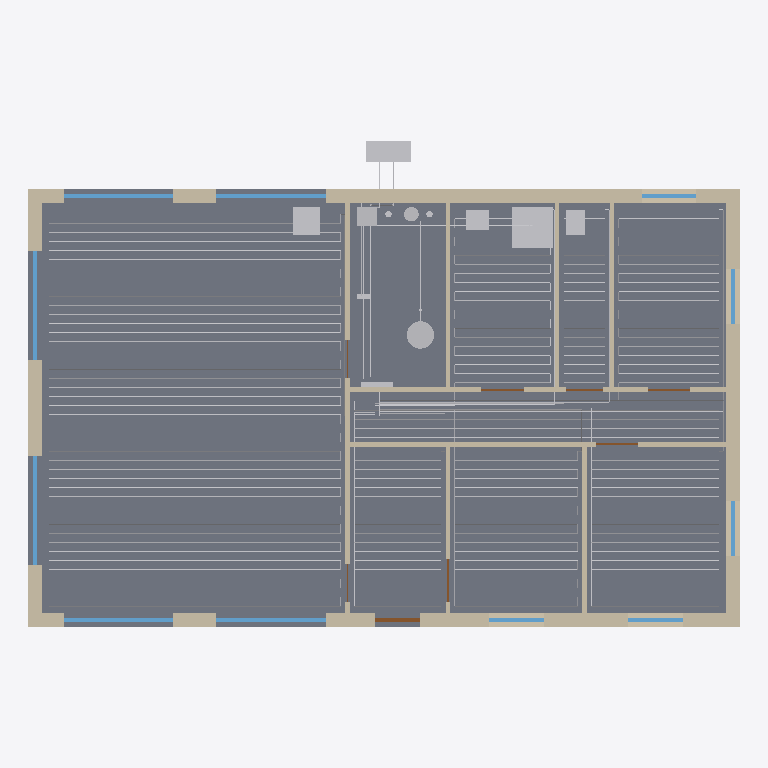
Plan cut of the same IFC building model at storey 'RDC' (level 0.00 m, cut at 1.40 m), seen from above with north up, elements coloured by IFC class: 147 other elements (light grey), 12 walls (beige), 11 windows (light blue), 8 doors (brown), 1 slab (grey). Cut surfaces are drawn darker.
Extent 15.6 m × 10.7 m × 4.3 m (x, y, z). Storeys (2): RDC at 0.00 m; Combles at 2.70 m. Elements (526): 398 IfcPipeSegment, 25 IfcDuctSegment, 22 IfcPipeFitting, 16 IfcWall, 11 IfcWindow, 9 IfcDuctFitting, 8 IfcDoor, 8 IfcSpaceHeater, 8 IfcUnitaryControlElement, 7 IfcAirTerminal, 4 IfcSanitaryTerminal, 2 IfcSlab.

HEADER;
FILE_DESCRIPTION(('ViewDefinition[DesignTransferView]'),'2;1');
FILE_NAME('/dev/null','2026-11-05T08:12:25+00:00',(''),(''),'IfcOpenShell 0.9.0.post1','IfcOpenShell 0.9.0.post1','Nobody');
FILE_SCHEMA(('IFC4'));
ENDSEC;
DATA;
#1=IFCPROJECT('1_PxsBbcjLsODUAdciBGAY',$,'Maison plain-pied PAC + plancher chauffant','Maison RE 2020 : plancher chauffant basse température, VMC double flux, ballon thermodynamique',$,'Maison plain-pied 118 m² : PAC air/eau, plancher chauffant, VMC double flux',$,(#10),#5);
#12=IFCSITE('1Pcp$jV5fH9xe_b6ljUQcW',$,'Terrain','Saône-et-Loire (71)',$,#20,$,$,$,$,$,$,$,$);
#13=IFCBUILDING('1YfoNOwAnURPTqmK9tdP5G',$,'Maison plain-pied PAC + plancher chauffant',$,$,#25,$,$,$,$,$,$);
#26=IFCBUILDINGSTOREY('3WW1bNY2LTb8_hFRikHnFM',$,'RDC',$,$,#37,$,$,$,0.0);
#38=IFCBUILDINGSTOREY('0Qg7pmJ8fPjOFoPtXJaKLf',$,'Combles',$,$,#48,$,$,$,2.7);
#275=IFCSLAB('2L2EG3MM5PBOehXQoDhhX7',$,'Plancher bas',$,$,#288,#282,$,.BASESLAB.);
#176=IFCWALL('3lnStTIxjO29xt$hzQwuK5',$,'Mur extérieur Nord RDC',$,$,#189,#183,$,.SOLIDWALL.);
#141=IFCWALL('1Fp2ChPdbGjBpZhkjNiQZp',$,'Mur extérieur Sud RDC',$,$,#155,#148,$,.SOLIDWALL.);
#242=IFCWALL('2E0b33E7LJoPCdKCRQguSN',$,'Mur extérieur Est RDC',$,$,#255,#249,$,.SOLIDWALL.);
#209=IFCWALL('3a9V$GTfvQVOFZ5iyKz$ii',$,'Mur extérieur Ouest RDC',$,$,#222,#216,$,.SOLIDWALL.);
#742=IFCWALL('38UyvqU2fMRxTSfdOvAy$Z',$,'Cloison RDC 1',$,$,#755,#749,$,.PARTITIONING.);
#14220=IFCSANITARYTERMINAL('1VUrWzYRjQIgKrK01uPGBX',$,'Douche Salle de bains',$,$,#14233,#14227,$,.SHOWER.);
#795=IFCWALL('1dJXjbOfbGtR2iB8$FGt56',$,'Cloison RDC 3',$,$,#808,#802,$,.PARTITIONING.);
#769=IFCWALL('1tB_ZAsa5SixvfawhxXzhG',$,'Cloison RDC 2',$,$,#782,#776,$,.PARTITIONING.);
#2609=IFCUNITARYEQUIPMENT('0Gsni0FADK5PNyJwLJ$M2M',$,'PAC air/eau monobloc',$,'Pompe à chaleur air/eau',#2622,#2616,$,.USERDEFINED.);
#899=IFCWALL('0SzCdo1LvUVQnOI2EN7_cY',$,'Cloison RDC 7',$,$,#912,#906,$,.PARTITIONING.);
#14174=IFCSANITARYTERMINAL('07q1uTE8TLWuX55OHfLDrr',$,'Évier Séjour / cuisine',$,$,#14187,#14181,$,.SINK.);
#847=IFCWALL('2p4M5gqMjV7hfhAUUtAThu',$,'Cloison RDC 5',$,$,#860,#854,$,.PARTITIONING.);
#873=IFCWALL('2$yoIIOnnRlQ0_XFfvF23X',$,'Cloison RDC 6',$,$,#886,#880,$,.PARTITIONING.);
#925=IFCWALL('0jDvQgYZTIAOgdpnW_CtLm',$,'Cloison RDC 8',$,$,#938,#932,$,.PARTITIONING.);
#14045=IFCTANK('1Ybv0N7TLHgeDDaPqNAJYJ',$,'Ballon thermodynamique 200 L',$,$,#14058,#14052,$,.STORAGE.);
#821=IFCWALL('3TIkeZyI5QUuoxjC4cgeJV',$,'Cloison RDC 4',$,$,#834,#828,$,.PARTITIONING.);
#14243=IFCSANITARYTERMINAL('07nK1iaTHIFRRUzB2E7Lxk',$,'WC WC / buanderie',$,$,#14256,#14250,$,.WCSEAT.);
#14197=IFCSANITARYTERMINAL('2JJP4cNMzLoRYhf4gBmY9w',$,'Lavabo Salle de bains',$,$,#14210,#14204,$,.WASHHANDBASIN.);
#1529=IFCWINDOW('1TcqnXswTMHxqlC7gbR$lX',$,'Fenêtre Séjour / cuisine Sud 2 (RDC)',$,$,#1542,#1536,$,2.2,2.4,.WINDOW.,$,$);
#1633=IFCWINDOW('37BA7jiurRVQLuTaiFJb18',$,'Fenêtre Séjour / cuisine Nord 2 (RDC)',$,$,#1646,#1640,$,2.2,2.4,.WINDOW.,$,$);
#1372=IFCWINDOW('3hjbXUf$bOTwBz5xH9KCx8',$,'Fenêtre Séjour / cuisine Ouest 1 (RDC)',$,$,#1385,#1379,$,2.2,2.4,.WINDOW.,$,$);
#1425=IFCWINDOW('2oHzl$BWrGpRoJ$7FtMi4e',$,'Fenêtre Séjour / cuisine Ouest 2 (RDC)',$,$,#1438,#1432,$,2.2,2.4,.WINDOW.,$,$);
#1477=IFCWINDOW('39QxTBkU9RXwIA$vh$BFI0',$,'Fenêtre Séjour / cuisine Sud 1 (RDC)',$,$,#1490,#1484,$,2.2,2.4,.WINDOW.,$,$);
#1581=IFCWINDOW('1NTUGM6bvK78pJj3S8uQFy',$,'Fenêtre Séjour / cuisine Nord 1 (RDC)',$,$,#1594,#1588,$,2.2,2.4,.WINDOW.,$,$);
#2654=IFCUNITARYEQUIPMENT('2JXsXWetLRyueN$ijrfJn_',$,'Module hydraulique PAC',$,'Module hydraulique',#2668,#2661,$,.USERDEFINED.);
#7279=IFCPIPESEGMENT('13Tv8y1i5R5Bo$Fth4IH6g',$,'Tube 16x2 Boucle Dégagement aller',$,$,#7292,#7286,$,$);
#7335=IFCPIPESEGMENT('2jkAPahqLLuhksTeRa6Y4F',$,'Tube 16x2 Boucle Dégagement aller',$,$,#7348,#7342,$,$);
#7391=IFCPIPESEGMENT('3p8z8MXHfHkfaFVzE4XQyQ',$,'Tube 16x2 Boucle Dégagement aller',$,$,#7404,#7398,$,$);
#7559=IFCPIPESEGMENT('0sJskQmzHHW8UkZN1nlB2p',$,'Tube 16x2 Boucle Dégagement retour',$,$,#7572,#7566,$,$);
#13930=IFCPIPESEGMENT('0Pn07JmX9LOeV3$4CgwUFA',$,'Tube 16x2 Boucle Chambre 3 retour',$,$,#13943,#13937,$,$);
#7447=IFCPIPESEGMENT('2w11xclHjM2uyr64EzSa7Q',$,'Tube 16x2 Boucle Dégagement aller',$,$,#7460,#7454,$,$);
#3409=IFCPIPESEGMENT('1gO69OycvNrAmSExMXe1iv',$,'Tube 16x2 Boucle Séjour / cuisine aller',$,$,#3422,#3416,$,$);
#3689=IFCPIPESEGMENT('2K1N4lpfXGBAj37W1SmNMA',$,'Tube 16x2 Boucle Séjour / cuisine aller',$,$,#3702,#3696,$,$);
#3745=IFCPIPESEGMENT('0j5jgbypLHvOBs6dWIBDU0',$,'Tube 16x2 Boucle Séjour / cuisine aller',$,$,#3758,#3752,$,$);
#3801=IFCPIPESEGMENT('35wlnonMDRYwHegdJXT36I',$,'Tube 16x2 Boucle Séjour / cuisine aller',$,$,#3814,#3808,$,$);
#3857=IFCPIPESEGMENT('27A4wIMMzMTwOyirkRMd9u',$,'Tube 16x2 Boucle Séjour / cuisine aller',$,$,#3870,#3864,$,$);
#4137=IFCPIPESEGMENT('3OspsGFhjSoRooJwNHSiwX',$,'Tube 16x2 Boucle Séjour / cuisine aller',$,$,#4150,#4144,$,$);
#4193=IFCPIPESEGMENT('1BDc_oW61Ie9o$a1jOd03F',$,'Tube 16x2 Boucle Séjour / cuisine aller',$,$,#4206,#4200,$,$);
#4249=IFCPIPESEGMENT('3v$90NFDvOHQCisA6QlCUF',$,'Tube 16x2 Boucle Séjour / cuisine aller',$,$,#4262,#4256,$,$);
#4305=IFCPIPESEGMENT('07qE1fajzMeQE3R6yydbP$',$,'Tube 16x2 Boucle Séjour / cuisine aller',$,$,#4318,#4312,$,$);
#4585=IFCPIPESEGMENT('1c82A$uqnTY8UbYjlVD4LQ',$,'Tube 16x2 Boucle Séjour / cuisine aller',$,$,#4598,#4592,$,$);
#4641=IFCPIPESEGMENT('3OPItR9mHGKg2lAJhRtY0G',$,'Tube 16x2 Boucle Séjour / cuisine aller',$,$,#4654,#4648,$,$);
#4697=IFCPIPESEGMENT('0qj7MxU5fUdhT6qY7bn7ZX',$,'Tube 16x2 Boucle Séjour / cuisine aller',$,$,#4710,#4704,$,$);
#4753=IFCPIPESEGMENT('1NXSJMvlbI9wuiWJbfpHTZ',$,'Tube 16x2 Boucle Séjour / cuisine aller',$,$,#4766,#4760,$,$);
#4865=IFCPIPESEGMENT('04vnAV6yfP$hVQjdG1qYLk',$,'Tube 16x2 Boucle Séjour / cuisine aller',$,$,#4878,#4872,$,$);
#5033=IFCPIPESEGMENT('0jckduJLfI8fne20XxXQ7Z',$,'Tube 16x2 Boucle Séjour / cuisine aller',$,$,#5046,#5040,$,$);
#5145=IFCPIPESEGMENT('3RkHmffDrHxhVa_vAKwxM1',$,'Tube 16x2 Boucle Séjour / cuisine aller',$,$,#5158,#5152,$,$);
#5201=IFCPIPESEGMENT('1rrBx8kWXJFhqa2MHAyqEI',$,'Tube 16x2 Boucle Séjour / cuisine aller',$,$,#5214,#5208,$,$);
#5257=IFCPIPESEGMENT('1jBah2jnfQKgCt5wYh9RO5',$,'Tube 16x2 Boucle Séjour / cuisine aller',$,$,#5270,#5264,$,$);
#5313=IFCPIPESEGMENT('3hVbtRteDV0g7hFTpFPRBI',$,'Tube 16x2 Boucle Séjour / cuisine aller',$,$,#5326,#5320,$,$);
#5593=IFCPIPESEGMENT('1CRsi5PiPTWgmH6xwBtVw9',$,'Tube 16x2 Boucle Séjour / cuisine aller',$,$,#5606,#5600,$,$);
#5649=IFCPIPESEGMENT('2xBS__cczV$g0Ock9EAzLl',$,'Tube 16x2 Boucle Séjour / cuisine aller',$,$,#5662,#5656,$,$);
#3633=IFCPIPESEGMENT('2_HvFR4zjTseYLsRxV5CUa',$,'Tube 16x2 Boucle Séjour / cuisine aller',$,$,#3646,#3640,$,$);
#3913=IFCPIPESEGMENT('2DfxzA58PQJPOuvG0ePktF',$,'Tube 16x2 Boucle Séjour / cuisine aller',$,$,#3926,#3920,$,$);
#4081=IFCPIPESEGMENT('1CWMcX3WnMiRtMXvYCFUlo',$,'Tube 16x2 Boucle Séjour / cuisine aller',$,$,#4094,#4088,$,$);
#4361=IFCPIPESEGMENT('0oecWda7XKQRqNByIG4kLg',$,'Tube 16x2 Boucle Séjour / cuisine aller',$,$,#4374,#4368,$,$);
#4809=IFCPIPESEGMENT('3wv2oo5_fRhfy9a_Rx4TnV',$,'Tube 16x2 Boucle Séjour / cuisine aller',$,$,#4822,#4816,$,$);
#5089=IFCPIPESEGMENT('0psEaAwBzN9hMZewOcyikh',$,'Tube 16x2 Boucle Séjour / cuisine aller',$,$,#5102,#5096,$,$);
#5537=IFCPIPESEGMENT('0jplmIaOTHnQ74Zm9$OMlq',$,'Tube 16x2 Boucle Séjour / cuisine aller',$,$,#5550,#5544,$,$);
#5705=IFCPIPESEGMENT('1$W514F_XMPAKBb7x57Wdv',$,'Tube 16x2 Boucle Séjour / cuisine aller',$,$,#5718,#5712,$,$);
#5761=IFCPIPESEGMENT('3zQ9OBoXfV$v4Y2RLjn2od',$,'Tube 16x2 Boucle Séjour / cuisine aller',$,$,#5774,#5768,$,$);
#12611=IFCPIPESEGMENT('38NjN6E5HOLxaLPlPPhlr7',$,'Tube 16x2 Boucle WC / buanderie retour',$,$,#12624,#12618,$,$);
#1685=IFCWINDOW('2xV5pwnS1NEPGY5cjBskRh',$,'Fenêtre Chambre 1 Sud 1 (RDC)',$,$,#1698,#1692,$,1.25,1.2,.WINDOW.,$,$);
#1737=IFCWINDOW('29wLi2zv5HFuRfRdASWbbU',$,'Fenêtre Chambre 2 Est 1 (RDC)',$,$,#1750,#1744,$,1.25,1.2,.WINDOW.,$,$);
#1789=IFCWINDOW('2xWaYnjKjMP86fPqecLBZU',$,'Fenêtre Chambre 2 Sud 1 (RDC)',$,$,#1802,#1796,$,1.25,1.2,.WINDOW.,$,$);
#1841=IFCWINDOW('1DkterZGTKW9zfCiiC3UVW',$,'Fenêtre Chambre 3 Est 1 (RDC)',$,$,#1854,#1848,$,1.25,1.2,.WINDOW.,$,$);
#1893=IFCWINDOW('3qZ6Kn439VxxOAkLIk5dvt',$,'Fenêtre Chambre 3 Nord 1 (RDC)',$,$,#1906,#1900,$,1.25,1.2,.WINDOW.,$,$);
#8766=IFCPIPESEGMENT('34FnWSbn5PfhL6GkrdbNa7',$,'Tube 16x2 Boucle Chambre 1 retour',$,$,#8779,#8773,$,$);
#5845=IFCPIPESEGMENT('0_lLudKDfVdRo4b68tD$Rn',$,'Tube 16x2 Boucle Séjour / cuisine retour',$,$,#5858,#5852,$,$);
#11264=IFCPIPESEGMENT('1MnxjOX8jHVuTU3zpN74rV',$,'Tube 16x2 Boucle Salle de bains retour',$,$,#11277,#11271,$,$);
#11435=IFCPIPESEGMENT('2wt_mz0ZzLDR3rhM6JZPwd',$,'Tube 16x2 Boucle WC / buanderie aller',$,$,#11448,#11442,$,$);
#12583=IFCPIPESEGMENT('3ZzkkJwunVXPN9649Yr7Jd',$,'Tube 16x2 Boucle WC / buanderie retour',$,$,#12596,#12590,$,$);
#13902=IFCPIPESEGMENT('0hpQWS12rQPBWf0EUcaGcq',$,'Tube 16x2 Boucle Chambre 3 retour',$,$,#13915,#13909,$,$);
#7730=IFCPIPESEGMENT('0KYn9Y7KnTv8x0Yg6I22lS',$,'Tube 16x2 Boucle Chambre 1 aller',$,$,#7743,#7737,$,$);
#1320=IFCDOOR('3_IXEUi75RxurHI758cff6',$,'Porte d''entrée (RDC)',$,$,#1333,#1327,$,2.15,1.0,.DOOR.,$,$);
#11292=IFCPIPESEGMENT('3TR3lq4iXNlvcBcImRi9hP',$,'Tube 16x2 Boucle Salle de bains retour',$,$,#11305,#11299,$,$);
#3034=IFCTANK('0cY9ELqz5PahPmFIdMwTQI',$,'Vase d''expansion 18 L',$,$,#3047,#3041,$,.EXPANSION.);
#8937=IFCPIPESEGMENT('3k08iI3OnMRg9enCgsn6S7',$,'Tube 16x2 Boucle Chambre 2 aller',$,$,#8950,#8944,$,$);
#3106=IFCPIPEFITTING('2rWk$15LTNtxoZHBbIgjl9',$,'Collecteur plancher chauffant 8 départs',$,$,#3119,#3113,$,.JUNCTION.);
#6044=IFCPIPESEGMENT('21s3lGAHvRvu1gKAzRPAXg',$,'Tube 16x2 Boucle Entrée aller',$,$,#6057,#6051,$,$);
#3138=IFCPIPESEGMENT('09R1z9siPIQOBWijHhaUEJ',$,'Tube 26x3 Départ collecteur',$,$,#3151,#3145,$,$);
#3227=IFCPIPESEGMENT('1y3tBforLO9xNjat$jgjUa',$,'Tube 26x3 Retour collecteur',$,$,#3240,#3234,$,$);
#8965=IFCPIPESEGMENT('32p4_XHdLVaBILUx9infye',$,'Tube 16x2 Boucle Chambre 2 aller',$,$,#8978,#8972,$,$);
#9301=IFCPIPESEGMENT('1QRGsRu09MRhmZS9fJvjeg',$,'Tube 16x2 Boucle Chambre 2 aller',$,$,#9314,#9308,$,$);
#9357=IFCPIPESEGMENT('2taWY9kxHLtOEqQyUv21mC',$,'Tube 16x2 Boucle Chambre 2 aller',$,$,#9370,#9364,$,$);
#9749=IFCPIPESEGMENT('2$$RidbjLGCP6L$joyvnUH',$,'Tube 16x2 Boucle Chambre 2 aller',$,$,#9762,#9756,$,$);
#9805=IFCPIPESEGMENT('3b7zAS4IHPtP9omL5wMFha',$,'Tube 16x2 Boucle Chambre 2 aller',$,$,#9818,#9812,$,$);
#9189=IFCPIPESEGMENT('2nM8HF89HRHR6$Y8hBsIu5',$,'Tube 16x2 Boucle Chambre 2 aller',$,$,#9202,#9196,$,$);
#9245=IFCPIPESEGMENT('19SRLqd_5JPxUVBbJv0sdq',$,'Tube 16x2 Boucle Chambre 2 aller',$,$,#9258,#9252,$,$);
#9413=IFCPIPESEGMENT('2OptchxQfRaPz$aW8Rq4$3',$,'Tube 16x2 Boucle Chambre 2 aller',$,$,#9426,#9420,$,$);
#9469=IFCPIPESEGMENT('08KBKJ40fP$BZlI2dpkaWr',$,'Tube 16x2 Boucle Chambre 2 aller',$,$,#9482,#9476,$,$);
#9637=IFCPIPESEGMENT('0fAR8WZXnH781JFx19DZv1',$,'Tube 16x2 Boucle Chambre 2 aller',$,$,#9650,#9644,$,$);
#9693=IFCPIPESEGMENT('0QiNZ98TzMOQVp4OCpouJt',$,'Tube 16x2 Boucle Chambre 2 aller',$,$,#9706,#9700,$,$);
#9861=IFCPIPESEGMENT('0nAqSQNSfRbe_lFQ$APbkP',$,'Tube 16x2 Boucle Chambre 2 aller',$,$,#9874,#9868,$,$);
#7758=IFCPIPESEGMENT('28_$NOOJjJqvLnoH6ojbhl',$,'Tube 16x2 Boucle Chambre 1 aller',$,$,#7771,#7765,$,$);
#8038=IFCPIPESEGMENT('02WBx4bbXJYeMFP_V0eU7G',$,'Tube 16x2 Boucle Chambre 1 aller',$,$,#8051,#8045,$,$);
#8094=IFCPIPESEGMENT('1LIGIC_3XS1QkVVCbEEcap',$,'Tube 16x2 Boucle Chambre 1 aller',$,$,#8107,#8101,$,$);
#8150=IFCPIPESEGMENT('3MZngjRjrIjfF5SaAfMA07',$,'Tube 16x2 Boucle Chambre 1 aller',$,$,#8163,#8157,$,$);
#8206=IFCPIPESEGMENT('3pjlqoRjLOsvNFPxjDmr2D',$,'Tube 16x2 Boucle Chambre 1 aller',$,$,#8219,#8213,$,$);
#8486=IFCPIPESEGMENT('0zOL7luk1UTwT8yTDO0fAD',$,'Tube 16x2 Boucle Chambre 1 aller',$,$,#8499,#8493,$,$);
#8542=IFCPIPESEGMENT('2e$ir_aeXHQwupK6WEuEoa',$,'Tube 16x2 Boucle Chambre 1 aller',$,$,#8555,#8549,$,$);
#8598=IFCPIPESEGMENT('0CuI8Eo$DP5vSsj9rbA7gM',$,'Tube 16x2 Boucle Chambre 1 aller',$,$,#8611,#8605,$,$);
#8654=IFCPIPESEGMENT('2OSJoRoj1MC8Gyweov_kWJ',$,'Tube 16x2 Boucle Chambre 1 aller',$,$,#8667,#8661,$,$);
#7982=IFCPIPESEGMENT('1MjeRz2n1Lq90Vl0vj7SXQ',$,'Tube 16x2 Boucle Chambre 1 aller',$,$,#7995,#7989,$,$);
#8262=IFCPIPESEGMENT('1G0xUka5bVCAsOJL2EMHXl',$,'Tube 16x2 Boucle Chambre 1 aller',$,$,#8275,#8269,$,$);
#8430=IFCPIPESEGMENT('30YTRKfpXOdgiqHOxUJqKx',$,'Tube 16x2 Boucle Chambre 1 aller',$,$,#8443,#8437,$,$);
#12810=IFCPIPESEGMENT('0iVyWsOYnN2fI8tQ7IcnUC',$,'Tube 16x2 Boucle Chambre 3 aller',$,$,#12823,#12817,$,$);
#12866=IFCPIPESEGMENT('2R2nstqv1HcOmetSs2vGNf',$,'Tube 16x2 Boucle Chambre 3 aller',$,$,#12879,#12873,$,$);
#12922=IFCPIPESEGMENT('0YSC0v_1bHYvMHQYCX0j_J',$,'Tube 16x2 Boucle Chambre 3 aller',$,$,#12935,#12929,$,$);
#12978=IFCPIPESEGMENT('2L68ANUP5R0xw2b54AYLLc',$,'Tube 16x2 Boucle Chambre 3 aller',$,$,#12991,#12985,$,$);
#13034=IFCPIPESEGMENT('2rhi3GrvjNyew$Ssw2mauF',$,'Tube 16x2 Boucle Chambre 3 aller',$,$,#13047,#13041,$,$);
#13090=IFCPIPESEGMENT('2EyMY0t8HOOQmeOk8NKGA6',$,'Tube 16x2 Boucle Chambre 3 aller',$,$,#13103,#13097,$,$);
#13146=IFCPIPESEGMENT('2MPzbeN2DHF9nDKRD_YjTj',$,'Tube 16x2 Boucle Chambre 3 aller',$,$,#13159,#13153,$,$);
#13314=IFCPIPESEGMENT('2qMvB5MePHaP7cR2DCl9ur',$,'Tube 16x2 Boucle Chambre 3 aller',$,$,#13327,#13321,$,$);
#13370=IFCPIPESEGMENT('1irZ4S2j9PCRzIwJq0RRzD',$,'Tube 16x2 Boucle Chambre 3 aller',$,$,#13383,#13377,$,$);
#13426=IFCPIPESEGMENT('0Kpl1Vj7nMNuSbiPrcXidY',$,'Tube 16x2 Boucle Chambre 3 aller',$,$,#13439,#13433,$,$);
#13482=IFCPIPESEGMENT('2n2JCN9efOVQIPSeX92nVQ',$,'Tube 16x2 Boucle Chambre 3 aller',$,$,#13495,#13489,$,$);
#13538=IFCPIPESEGMENT('2qHmXWztjU9wrTdoe3mshT',$,'Tube 16x2 Boucle Chambre 3 aller',$,$,#13551,#13545,$,$);
#13594=IFCPIPESEGMENT('32qmR6mf9MyuiSpW1i69wh',$,'Tube 16x2 Boucle Chambre 3 aller',$,$,#13607,#13601,$,$);
#13818=IFCPIPESEGMENT('1cwubcuW1VJ8CEbr8SCvQP',$,'Tube 16x2 Boucle Chambre 3 aller',$,$,#13831,#13825,$,$);
#10172=IFCPIPESEGMENT('2vQ8kW8EDLjw17OwDOkcb0',$,'Tube 16x2 Boucle Salle de bains aller',$,$,#10185,#10179,$,$);
#10228=IFCPIPESEGMENT('10Q67LZ99OhxmbfNbxR7nq',$,'Tube 16x2 Boucle Salle de bains aller',$,$,#10241,#10235,$,$);
#10284=IFCPIPESEGMENT('3qP5Yh2uXTX9JgbyhXFjOY',$,'Tube 16x2 Boucle Salle de bains aller',$,$,#10297,#10291,$,$);
#10340=IFCPIPESEGMENT('3J53e3yzbNExpAHWwnwJy7',$,'Tube 16x2 Boucle Salle de bains aller',$,$,#10353,#10347,$,$);
#10396=IFCPIPESEGMENT('2w7q4ecKnKsREsE24iS4RG',$,'Tube 16x2 Boucle Salle de bains aller',$,$,#10409,#10403,$,$);
#10452=IFCPIPESEGMENT('1htUiUnf9OhvE7ykny64Gw',$,'Tube 16x2 Boucle Salle de bains aller',$,$,#10465,#10459,$,$);
#10508=IFCPIPESEGMENT('1mCbV_cKbP_gTotAi95L8l',$,'Tube 16x2 Boucle Salle de bains aller',$,$,#10521,#10515,$,$);
#10676=IFCPIPESEGMENT('3nEC5WFxPVZf7d1NDh3H62',$,'Tube 16x2 Boucle Salle de bains aller',$,$,#10689,#10683,$,$);
#10732=IFCPIPESEGMENT('3yej2e63XKYhD4HC7IE31g',$,'Tube 16x2 Boucle Salle de bains aller',$,$,#10745,#10739,$,$);
#10788=IFCPIPESEGMENT('2JjPJZR6bMUudSD2TEj9cn',$,'Tube 16x2 Boucle Salle de bains aller',$,$,#10801,#10795,$,$);
#10844=IFCPIPESEGMENT('1Wf2TGa_9VTh10VNcogXVR',$,'Tube 16x2 Boucle Salle de bains aller',$,$,#10857,#10851,$,$);
#10900=IFCPIPESEGMENT('0G2XwesW5VFvJbANFmHPVw',$,'Tube 16x2 Boucle Salle de bains aller',$,$,#10913,#10907,$,$);
#10956=IFCPIPESEGMENT('2tz08BScTR1g_AwBdF8AnU',$,'Tube 16x2 Boucle Salle de bains aller',$,$,#10969,#10963,$,$);
#15014=IFCPIPESEGMENT('2kOK7VQkPPjv0pWS1X3xG1',$,'Tube 16x1,5 Distribution',$,$,#15027,#15021,$,$);
#6072=IFCPIPESEGMENT('0Xq2DS1E9VRAEfUd7$7UXs',$,'Tube 16x2 Boucle Entrée aller',$,$,#6085,#6079,$,$);
#6408=IFCPIPESEGMENT('1ntnRlSlnSrAm7uBwSMBkf',$,'Tube 16x2 Boucle Entrée aller',$,$,#6421,#6415,$,$);
#6464=IFCPIPESEGMENT('2fMlQAx4DIQPZ6_EC_4dLo',$,'Tube 16x2 Boucle Entrée aller',$,$,#6477,#6471,$,$);
#6856=IFCPIPESEGMENT('0msEb33sTKGwmE06yvVHVm',$,'Tube 16x2 Boucle Entrée aller',$,$,#6869,#6863,$,$);
#6912=IFCPIPESEGMENT('2I7_uDUoDIHvNynYPXm8lf',$,'Tube 16x2 Boucle Entrée aller',$,$,#6925,#6919,$,$);
#1020=IFCDOOR('2oWS$iV2zKLhwwkoPskiB_',$,'Porte Chambre 1 (RDC) 2',$,$,#1033,#1027,$,2.04,0.93,.DOOR.,$,$);
#1170=IFCDOOR('05PJw$K$vOuRnobHkji8ir',$,'Porte Salle de bains (RDC) 5',$,$,#1183,#1177,$,2.04,0.93,.DOOR.,$,$);
#6296=IFCPIPESEGMENT('2HeAEPqnbLiOSvOw4Je2sG',$,'Tube 16x2 Boucle Entrée aller',$,$,#6309,#6303,$,$);
#6352=IFCPIPESEGMENT('3xboEBvGvQ7AkIA4svahpg',$,'Tube 16x2 Boucle Entrée aller',$,$,#6365,#6359,$,$);
#6520=IFCPIPESEGMENT('3CiPqSwx1OQfGobCJ9x$nC',$,'Tube 16x2 Boucle Entrée aller',$,$,#6533,#6527,$,$);
#6576=IFCPIPESEGMENT('0$MEJ8UrnM1gcHit9Q9OMo',$,'Tube 16x2 Boucle Entrée aller',$,$,#6589,#6583,$,$);
#6744=IFCPIPESEGMENT('2RNJHDHprNggP7jJyn28_Q',$,'Tube 16x2 Boucle Entrée aller',$,$,#6757,#6751,$,$);
#6800=IFCPIPESEGMENT('1$bpgtTe9S6upNkxtgwK_V',$,'Tube 16x2 Boucle Entrée aller',$,$,#6813,#6807,$,$);
#6968=IFCPIPESEGMENT('19S$7T$6rT6uHR8fvdz1ni',$,'Tube 16x2 Boucle Entrée aller',$,$,#6981,#6975,$,$);
#1070=IFCDOOR('0yf$RRVdHU_epciDVXx4Ee',$,'Porte Chambre 2 (RDC) 3',$,$,#1083,#1077,$,2.04,0.93,.DOOR.,$,$);
#1270=IFCDOOR('3Ffjd1xK1Ux8AoPA99MTjm',$,'Porte Chambre 3 (RDC) 7',$,$,#1283,#1277,$,2.04,0.93,.DOOR.,$,$);
#15042=IFCPIPESEGMENT('27r1y09yzMlA97RDpXTSAg',$,'Tube 16x1,5 Distribution',$,$,#15055,#15049,$,$);
#10116=IFCPIPESEGMENT('0NOb0mW1DJOQFSFvskBxJC',$,'Tube 16x2 Boucle Salle de bains aller',$,$,#10129,#10123,$,$);
#1220=IFCDOOR('0tdku3iJLKOxSKrlwLlZZm',$,'Porte WC / buanderie (RDC) 6',$,$,#1233,#1227,$,2.04,0.83,.DOOR.,$,$);
#15162=IFCPIPESEGMENT('202BFRJlrMq8ZNoxU7NHZz',$,'Tube 16x1,5 Distribution',$,$,#15175,#15169,$,$);
#7080=IFCPIPESEGMENT('0w4TBEXgbPohSYX6pCWBmG',$,'Tube 16x2 Boucle Entrée retour',$,$,#7093,#7087,$,$);
#14110=IFCPIPEFITTING('3QDbEG0f9TMP3gbWnsE6NG',$,'Nourrice eau froide',$,$,#14123,#14117,$,.JUNCTION.);
#14894=IFCPIPESEGMENT('2VWUtmrLrKdvcgMhC5eWyM',$,'Tube 16x1,5 Distribution',$,$,#14907,#14901,$,$);
#11491=IFCPIPESEGMENT('25VXeVwa9RQxFoiYAmLk1A',$,'Tube 16x2 Boucle WC / buanderie aller',$,$,#11504,#11498,$,$);
#11547=IFCPIPESEGMENT('1XGKt8b95PGAnOjoE7aHRf',$,'Tube 16x2 Boucle WC / buanderie aller',$,$,#11560,#11554,$,$);
#11603=IFCPIPESEGMENT('2t7Gsta$HItwlySWlZrRri',$,'Tube 16x2 Boucle WC / buanderie aller',$,$,#11616,#11610,$,$);
#11659=IFCPIPESEGMENT('3QkOK5OijNvA6Qbq1tcUDz',$,'Tube 16x2 Boucle WC / buanderie aller',$,$,#11672,#11666,$,$);
ENDSEC;
